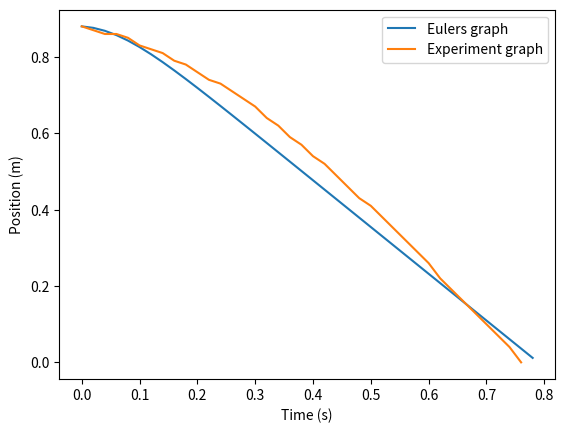

Python code for this plot:
# [redacted]

import matplotlib.pyplot as plt
import pandas as pd
import numpy as np
 
terminal_velocities_lst = [
 -0.7552631578947369,
 -0.6763157894736844,
 -0.6402255639097749,
 -0.7315789473684213,
 -0.7131578947368422,
 -0.6887218045112791,
 -0.7244360902255631,
 -0.7661654135338344,
 -0.7240601503759397,
 -0.6492481203007521
 ] # All terminal velocities recorded for single filter experiment
experiment_data  = [
    1.01, 1.00, 0.99, 0.99, 0.98, 0.96,0.95, 0.94, 0.92, 0.91,
    0.89, 0.87, 0.86, 0.84, 0.82, 0.80, 0.77, 0.75, 0.72, 0.70,
    0.67, 0.65, 0.62, 0.59, 0.56, 0.54, 0.51, 0.48, 0.45, 0.42,
    0.39, 0.35, 0.32, 0.29, 0.26, 0.23, 0.20, 0.17, 0.13
] # All the positions recorded during the actual experiment (for 3 coffee filters)

experiment_data = [round(elem-0.13,2) for elem in experiment_data] #Since the data reaches "bottom" at 0.13, shift all values by this.
y = experiment_data[0] #setting initial y of simulation (to be used later), to match with initial y of experiment 
avg_terminal_velocity = sum(terminal_velocities_lst)/len(terminal_velocities_lst)



m = 8.7/1000/10 # Mass of 10 filters, to reduce uncertainty (diving by 10 to calculate mass for a single filter)
g = 9.8
p = 1.192 # At 23 degrees celsius
A = 0.0162733 # Suface area of our filter
v = avg_terminal_velocity
C = (2*m*g)/(p*A*(v**2)) # Drag equation, found in lab sheet
print(C)


def eulers_method(y, v, c, p, A, mass, arr, acceleration, t):
    acceleration = -9.8 + (c * p * A * v**2) / (2 * mass)
    v += acceleration * t
    y += v * t
    arr = np.append(arr, y)
    return v, y, acceleration, arr

# Constants
arr = np.array([])
t = 0.02 # Intervals of time in which position was recorded in orignal experiment
m = m*3 # Since now we are simulating for 3 filters
acceleration = -9.8
v = 0
arr = np.append(arr, y)

# Euler's Method Iterations
while y > 0:
    v, y, acceleration, arr = eulers_method(y, v, C, p, A, m, arr, acceleration, t)

print(arr)


#Plotting Data
data = pd.DataFrame({
    'time(s)': [i * 0.02 for i in range(len(arr))],
    'position(m)': arr
})
data = data[:-1] 
print(data)


data.plot(x = "time(s)", y = 'position(m)', label = "Eulers graph") 

index_num = min([len(data['time(s)']),len(experiment_data)]) #in case the amount of time intervals needed differ between experiment and simulation
xpoints = data['time(s)'][:index_num]
ypoints = experiment_data[:index_num] 
plt.plot(xpoints, ypoints, label = 'Experiment graph')

plt.legend()
plt.ylabel('Position (m)')
plt.xlabel('Time (s)')
plt.show()